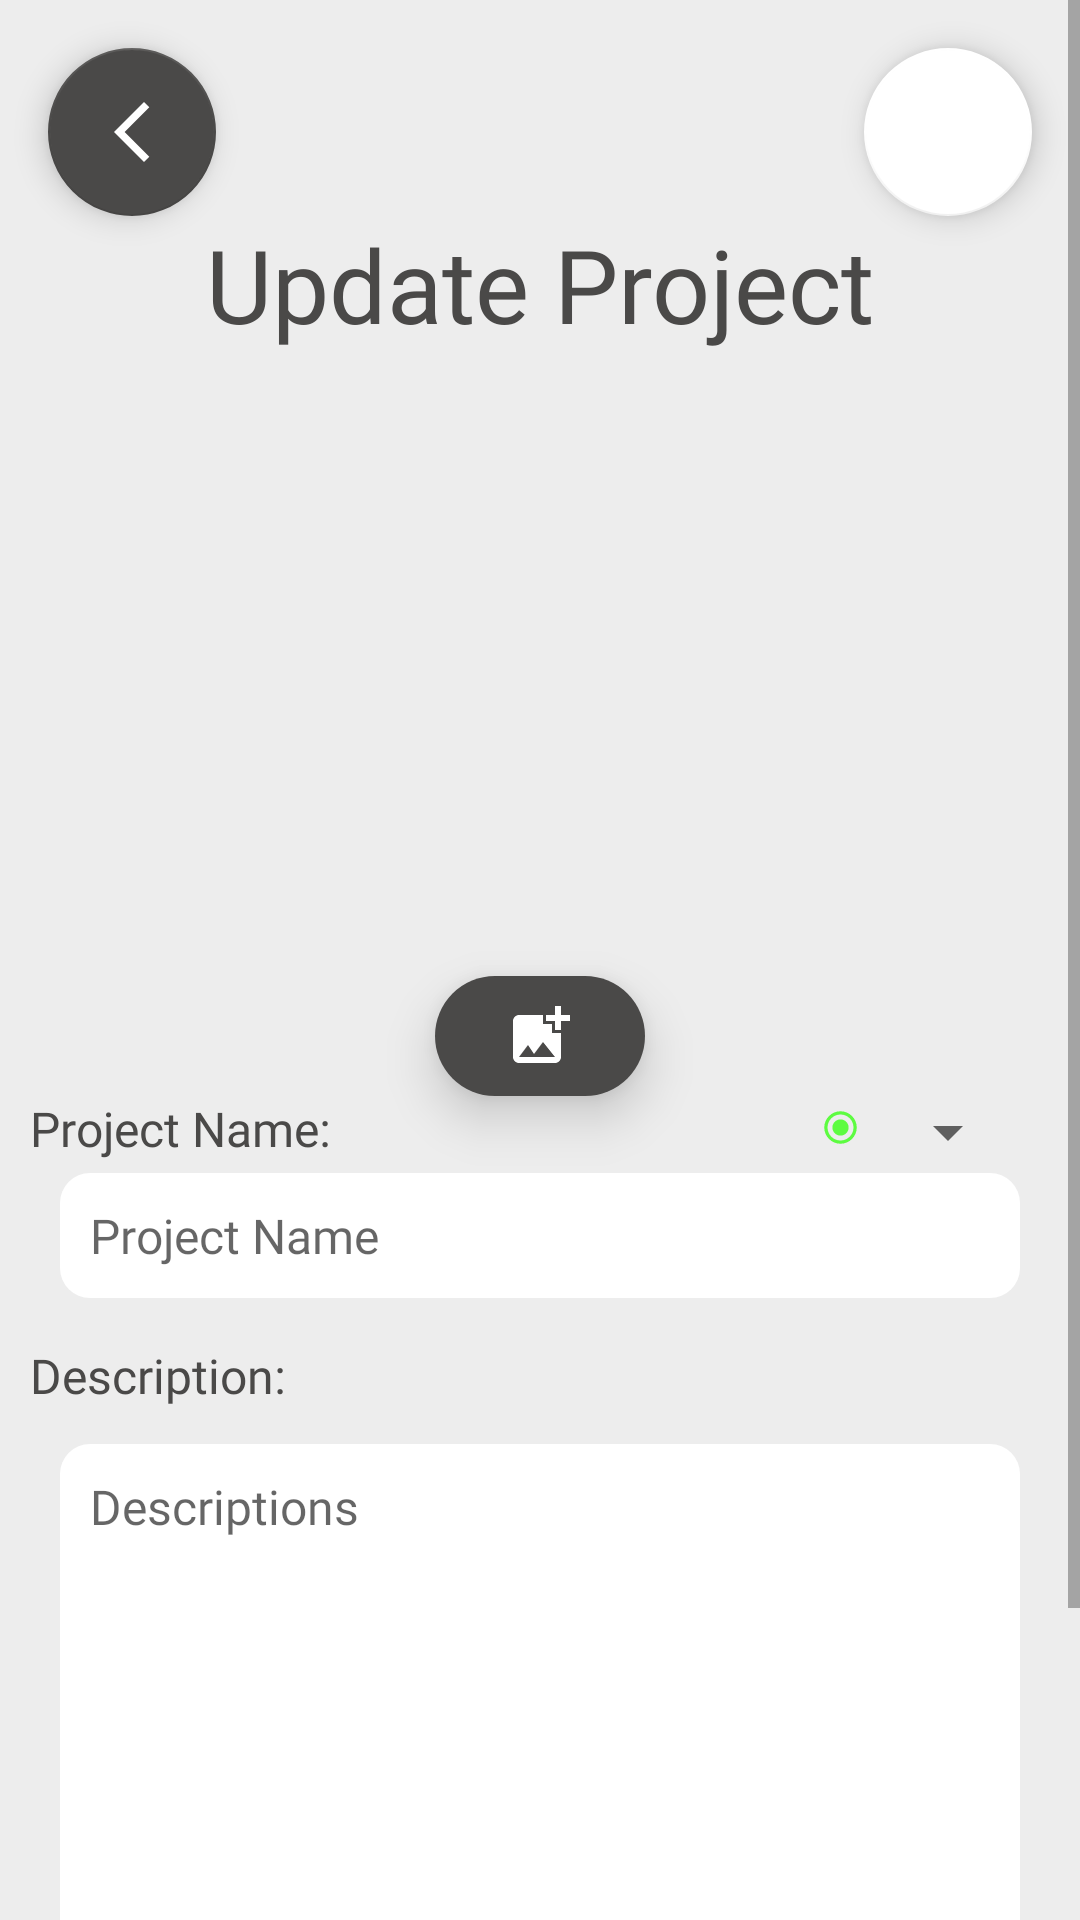

Produce the Android XML layout that renders to this screen, including the resource entries it uses.
<!-- AndroidManifest.xml: application theme Theme.Findteam_android_v10 -->
<!-- res/layout/activity_update_project.xml -->
<?xml version="1.0" encoding="utf-8"?>
<ScrollView
    xmlns:android="http://schemas.android.com/apk/res/android"
    xmlns:app="http://schemas.android.com/apk/res-auto"
    xmlns:tools="http://schemas.android.com/tools"
    android:layout_width="match_parent"
    android:layout_height="match_parent">

    <androidx.constraintlayout.widget.ConstraintLayout
        android:layout_width="match_parent"
        android:layout_height="wrap_content"
        android:background="#EDEDED"
        tools:context=".CreateProjectActivity">

        <TextView
            android:id="@+id/updateProjectText"
            android:layout_width="wrap_content"
            android:layout_height="wrap_content"
            android:fontFamily="@font/bai_jamjuree_medium"
            android:text="Update Project"
            android:textColor="@color/find_team_dark"
            android:textSize="34sp"
            app:layout_constraintEnd_toEndOf="parent"
            app:layout_constraintStart_toStartOf="parent"
            app:layout_constraintTop_toBottomOf="@+id/ibSaveCreateProject" />

        <androidx.recyclerview.widget.RecyclerView
            android:id="@+id/rvGalleryUpdateProject"
            android:layout_width="match_parent"
            android:layout_height="200dp"
            android:layout_marginStart="10dp"
            android:layout_marginEnd="10dp"
            app:layoutManager="androidx.recyclerview.widget.LinearLayoutManager"
            app:layout_constraintEnd_toEndOf="parent"
            app:layout_constraintStart_toStartOf="parent"
            app:layout_constraintTop_toBottomOf="@id/updateProjectText" />

        <TextView
            android:id="@+id/projectNameText"
            android:layout_width="wrap_content"
            android:layout_height="wrap_content"
            android:layout_marginStart="10dp"
            android:fontFamily="@font/bai_jamjuree_medium"
            android:text="Project Name: "
            android:textColor="@color/find_team_dark"
            android:textSize="16sp"
            app:layout_constraintStart_toStartOf="parent"
            app:layout_constraintTop_toBottomOf="@+id/btAddPicture" />


        <Spinner
            android:id="@+id/sProjectProgress"
            android:layout_width="wrap_content"
            android:layout_height="wrap_content"
            android:spinnerMode="dropdown"
            android:layout_marginRight="20dp"
            app:layout_constraintEnd_toEndOf="parent"
            app:layout_constraintTop_toBottomOf="@+id/btAddPicture">

        </Spinner>

        <ImageView
            android:id="@+id/ivStatusUpdateProject"
            android:layout_width="wrap_content"
            android:layout_height="18dp"
            android:paddingBottom="5dp"
            app:layout_constraintBottom_toTopOf="@+id/etProjectTitle"
            app:layout_constraintEnd_toStartOf="@+id/sProjectProgress"
            app:layout_constraintTop_toBottomOf="@+id/btAddPicture"
            app:srcCompat="@drawable/ic_project_status_in_progress_green" />

        <EditText
            android:id="@+id/etProjectTitle"
            android:layout_width="match_parent"
            android:layout_height="wrap_content"
            android:layout_marginStart="20dp"
            android:layout_marginTop="4dp"
            android:layout_marginEnd="20dp"
            android:background="@drawable/shape_four_conners_white"
            android:fontFamily="@font/questrial"
            android:hint="Project Name"
            android:inputType="text"
            android:padding="10dp"
            android:textColor="@color/find_team_dark"
            android:textSize="16sp"
            android:windowSoftInputMode="adjustResize"
            app:layout_constraintEnd_toEndOf="parent"
            app:layout_constraintHorizontal_bias="1.0"
            app:layout_constraintStart_toEndOf="parent"
            app:layout_constraintTop_toBottomOf="@+id/projectNameText" />

        <TextView
            android:id="@+id/projectDescText"
            android:layout_width="wrap_content"
            android:layout_height="wrap_content"
            android:layout_marginStart="10dp"
            android:layout_marginTop="15dp"
            android:fontFamily="@font/bai_jamjuree_medium"
            android:text="Description: "
            android:textColor="@color/find_team_dark"
            android:textSize="16sp"
            app:layout_constraintStart_toStartOf="parent"
            app:layout_constraintTop_toBottomOf="@+id/etProjectTitle" />
        <EditText
            android:id="@+id/etDescriptionUpdateProject"
            android:layout_width="match_parent"
            android:layout_height="200dp"
            android:layout_marginStart="20dp"
            android:layout_marginTop="12dp"
            android:layout_marginEnd="20dp"
            android:background="@drawable/shape_four_conners_white"
            android:fontFamily="@font/questrial"
            android:gravity="top"
            android:hint="Descriptions"
            android:inputType="textMultiLine"
            android:padding="10dp"
            android:textColor="@color/find_team_dark"
            android:textSize="16sp"
            android:windowSoftInputMode="adjustResize"
            app:layout_constraintEnd_toEndOf="parent"
            app:layout_constraintStart_toStartOf="parent"
            app:layout_constraintTop_toBottomOf="@+id/projectDescText" />

        <TextView
            android:id="@+id/projectTagsText"
            android:layout_width="wrap_content"
            android:layout_height="wrap_content"
            android:layout_marginStart="10dp"
            android:fontFamily="@font/bai_jamjuree_medium"
            android:text="Tags: "
            android:textColor="@color/find_team_dark"
            android:textSize="16sp"
            app:layout_constraintStart_toStartOf="parent"
            app:layout_constraintTop_toBottomOf="@+id/etDescriptionUpdateProject" />

        <com.google.android.material.floatingactionbutton.FloatingActionButton
            android:id="@+id/ibSaveCreateProject"
            android:layout_width="wrap_content"
            android:layout_height="wrap_content"
            android:layout_marginTop="16dp"
            android:layout_marginEnd="16dp"
            android:padding="10dp"
            android:tint="@color/find_team_dark"
            app:backgroundTint="@color/white"
            app:layout_constraintEnd_toEndOf="parent"
            app:layout_constraintTop_toTopOf="parent"
            app:srcCompat="@drawable/ic_baseline_save_24"
            tools:ignore="ContentDescription" />

        <ImageButton
            android:id="@+id/btAddPicture"
            android:layout_width="70dp"
            android:layout_height="40dp"
            android:layout_marginTop="8dp"
            android:background="@drawable/button_bg"
            android:elevation="10dp"
            android:text="Add Picture"
            app:layout_constraintEnd_toEndOf="parent"
            app:layout_constraintStart_toStartOf="parent"
            app:layout_constraintTop_toBottomOf="@+id/rvGalleryUpdateProject"
            app:srcCompat="@drawable/ic_baseline_add_photo_alternate_24"
            tools:ignore="ContentDescription" />

        <androidx.recyclerview.widget.RecyclerView
            android:id="@+id/rvEditTagsUpdateProject"
            android:layout_width="match_parent"
            android:layout_height="wrap_content"
            android:layout_marginTop="5dp"
            app:layout_constraintEnd_toEndOf="parent"
            app:layout_constraintHorizontal_bias="0.0"
            app:layout_constraintStart_toStartOf="parent"
            app:layout_constraintTop_toBottomOf="@+id/projectTagsText" />

        <com.google.android.material.floatingactionbutton.FloatingActionButton
            android:id="@+id/ibCancel"
            android:layout_width="wrap_content"
            android:layout_height="wrap_content"
            android:layout_marginStart="16dp"
            android:layout_marginTop="16dp"
            app:backgroundTint="@color/find_team_dark"
            app:layout_constraintStart_toStartOf="parent"
            app:layout_constraintTop_toTopOf="parent"
            app:srcCompat="@drawable/ic_baseline_arrow_back_ios_new_24"
            app:tint="@color/white" />

        <com.google.android.material.floatingactionbutton.FloatingActionButton
            android:id="@+id/addEditTagUpdateProject"
            android:layout_width="wrap_content"
            android:layout_height="wrap_content"
            android:src="@drawable/ic_baseline_add_24"
            app:layout_constraintEnd_toEndOf="parent"
            app:layout_constraintStart_toStartOf="parent"
            app:layout_constraintTop_toBottomOf="@+id/rvEditTagsUpdateProject"
            app:tint="@color/white" />
    </androidx.constraintlayout.widget.ConstraintLayout>


</ScrollView>
<!-- resources referenced by this layout -->
<resources>
  <color name="find_team_dark">#4a4948</color>
  <color name="white">#FFFFFF</color>
  <!-- drawable button_bg (drawable) -->
  <?xml version="1.0" encoding="utf-8"?>
  <shape xmlns:android="http://schemas.android.com/apk/res/android"
      android:shape="rectangle">
  
      <solid android:color="@color/find_team_dark"/>
      <corners android:radius="20dp"/>
  
  </shape>
  <!-- drawable ic_baseline_add_24 (drawable) -->
  <vector android:height="24dp" android:tint="@color/find_team_orange"
      android:viewportHeight="24" android:viewportWidth="24"
      android:width="24dp" xmlns:android="http://schemas.android.com/apk/res/android">
      <path android:fillColor="@color/find_team_dark" android:pathData="M19,13h-6v6h-2v-6H5v-2h6V5h2v6h6v2z"/>
  </vector>
  <!-- drawable ic_baseline_add_photo_alternate_24 (drawable) -->
  <vector xmlns:android="http://schemas.android.com/apk/res/android"
      android:width="24dp"
      android:height="24dp"
      android:viewportWidth="24"
      android:viewportHeight="24">
    <path
        android:fillColor="@android:color/white"
        android:pathData="M19,7v2.99s-1.99,0.01 -2,0L17,7h-3s0.01,-1.99 0,-2h3L17,2h2v3h3v2h-3zM16,11L16,8h-3L13,5L5,5c-1.1,0 -2,0.9 -2,2v12c0,1.1 0.9,2 2,2h12c1.1,0 2,-0.9 2,-2v-8h-3zM5,19l3,-4 2,3 3,-4 4,5L5,19z"/>
  </vector>
  <!-- drawable ic_baseline_arrow_back_ios_new_24 (drawable) -->
  <vector xmlns:android="http://schemas.android.com/apk/res/android"
      android:width="24dp"
      android:height="24dp"
      android:viewportWidth="24"
      android:viewportHeight="24">
    <path
        android:fillColor="@color/find_team_dark"
        android:pathData="M17.77,3.77l-1.77,-1.77l-10,10l10,10l1.77,-1.77l-8.23,-8.23z"/>
  </vector>
  <!-- drawable ic_project_status_in_progress_green (drawable) -->
  <vector android:height="24dp" android:tint="#5DFC41"
      android:viewportHeight="24" android:viewportWidth="24"
      android:width="24dp" xmlns:android="http://schemas.android.com/apk/res/android">
      <path android:fillColor="@android:color/white" android:pathData="M12,7c-2.76,0 -5,2.24 -5,5s2.24,5 5,5 5,-2.24 5,-5 -2.24,-5 -5,-5zM12,2C6.48,2 2,6.48 2,12s4.48,10 10,10 10,-4.48 10,-10S17.52,2 12,2zM12,20c-4.42,0 -8,-3.58 -8,-8s3.58,-8 8,-8 8,3.58 8,8 -3.58,8 -8,8z"/>
  </vector>
  <!-- drawable shape_four_conners_white (drawable) -->
  <?xml version="1.0" encoding="utf-8"?>
  <shape
      xmlns:android="http://schemas.android.com/apk/res/android"
      android:shape="rectangle">
      <corners
          android:radius="10dp"/>
      <solid
          android:color="@color/white" />
      <stroke
          android:width="0dp"
          android:color="@color/find_team_dark"/>
  </shape>
  <style name="Theme.Findteam_android_v10" parent="Theme.AppCompat.Light.NoActionBar">
          
          <item name="colorPrimary">#4a4948</item>
          <item name="colorPrimaryDark">#4a4948</item>
          <item name="colorAccent">#4a4948</item>
          <item name="android:actionMenuTextColor">@color/white</item>
          
      </style>
  <color name="find_team_orange">#fc7c51</color>
</resources>
